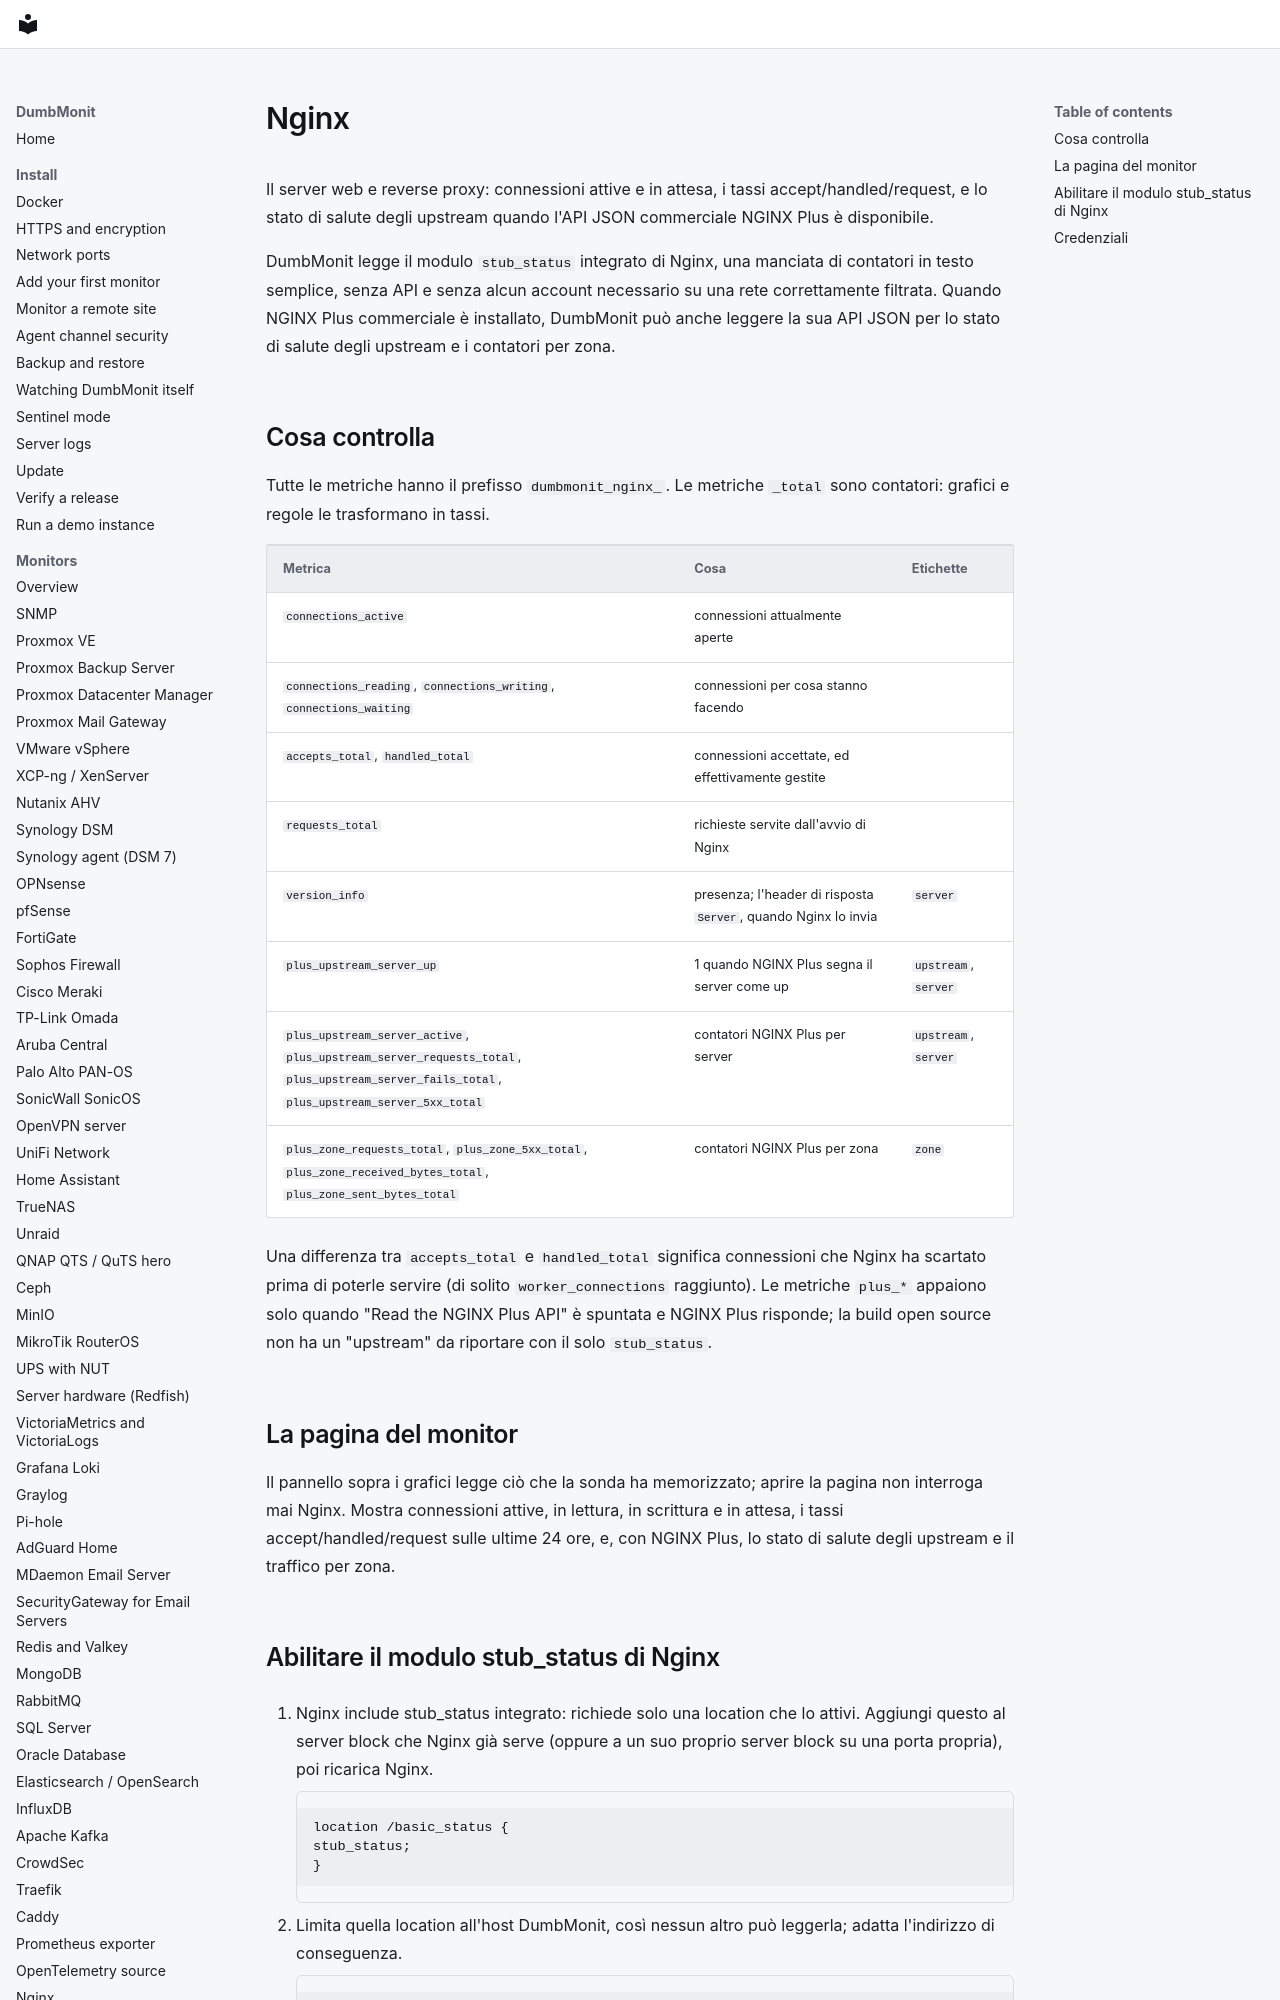

repository: laupernoe/dumbmonit · page: devices/nginx.it/index.html · generator: mkdocs

# Nginx

Il server web e reverse proxy: connessioni attive e in attesa, i tassi
accept/handled/request, e lo stato di salute degli upstream quando l'API
JSON commerciale NGINX Plus è disponibile.

DumbMonit legge il modulo `stub_status` integrato di Nginx, una manciata di
contatori in testo semplice, senza API e senza alcun account necessario su
una rete correttamente filtrata. Quando NGINX Plus commerciale è installato,
DumbMonit può anche leggere la sua API JSON per lo stato di salute degli
upstream e i contatori per zona.
